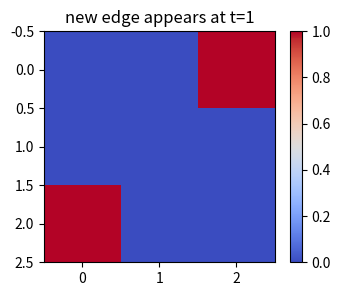
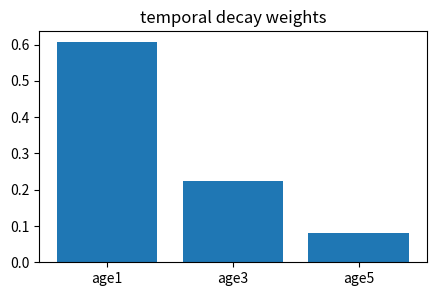
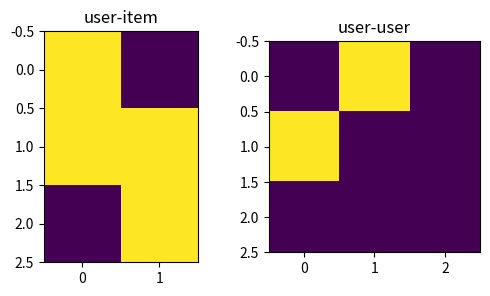
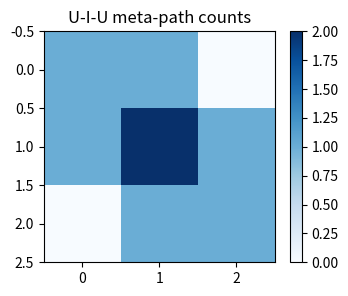
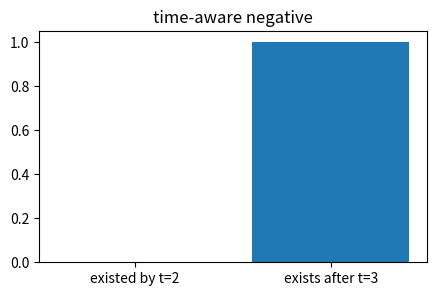

The matplotlib source for these figures, in order:
import numpy as np, matplotlib.pyplot as plt, math, itertools
np.random.seed(0)
def sigmoid(x): return 1/(1+np.exp(-x))
def softmax(x):
    x=np.asarray(x,dtype=float); e=np.exp(x-x.max()); return e/e.sum()
def draw_graph(A, pos=None, values=None, title=''):
    A=np.asarray(A); n=A.shape[0]
    if pos is None:
        ang=np.linspace(0,2*np.pi,n,endpoint=False); pos=np.c_[np.cos(ang),np.sin(ang)]
    plt.figure(figsize=(4,4))
    for i in range(n):
        for j in range(i+1,n):
            if A[i,j]!=0: plt.plot([pos[i,0],pos[j,0]],[pos[i,1],pos[j,1]],c='0.75',lw=1+2*abs(A[i,j]))
    c=values if values is not None else np.arange(n)
    plt.scatter(pos[:,0],pos[:,1],c=c,s=320,cmap='viridis',edgecolor='k',zorder=3)
    for i,(x,y) in enumerate(pos): plt.text(x,y,str(i),ha='center',va='center',color='white',weight='bold')
    plt.axis('off'); plt.title(title)
print('setup ok')

# 1) temporal snapshot difference
A0=np.array([[0,1,0],[1,0,0],[0,0,0]]); A1=np.array([[0,1,1],[1,0,0],[1,0,0]]); Delta=A1-A0
plt.figure(figsize=(4,3)); plt.imshow(Delta,cmap='coolwarm'); plt.colorbar(); plt.title('new edge appears at t=1')
assert Delta[0,2]==1 and Delta.sum()==2

# 2) exponential time decay weights recent edges more
ages=np.array([1.,3.,5.]); weights=np.exp(-0.5*ages)
plt.figure(figsize=(5,3)); plt.bar(['age1','age3','age5'],weights); plt.title('temporal decay weights')
assert weights[0]>weights[-1] and abs(weights[0]-0.60653066)<1e-6

# 3) heterogeneous graph stores one adjacency per relation
UI=np.array([[1,0],[1,1],[0,1]],float); UU=np.array([[0,1,0],[1,0,0],[0,0,0]],float)
plt.figure(figsize=(6,3)); plt.subplot(1,2,1); plt.imshow(UI); plt.title('user-item'); plt.subplot(1,2,2); plt.imshow(UU); plt.title('user-user')
assert UI.shape==(3,2) and UU.shape==(3,3)

# 4) meta-path U-I-U counts shared items between users
UI=np.array([[1,0],[1,1],[0,1]],float); M=UI@UI.T
plt.figure(figsize=(4,3)); plt.imshow(M,cmap='Blues'); plt.colorbar(); plt.title('U-I-U meta-path counts')
assert M[0,1]==1 and M[0,2]==0

# 5) temporal negative sampling must respect time
edges=[(0,1,1),(0,2,3)]; candidate=(0,2,2); existed=any(u==candidate[0] and v==candidate[1] and t<=candidate[2] for u,v,t in edges)
plt.figure(figsize=(5,3)); plt.bar(['existed by t=2','exists after t=3'],[int(existed),1]); plt.title('time-aware negative')
assert existed is False
